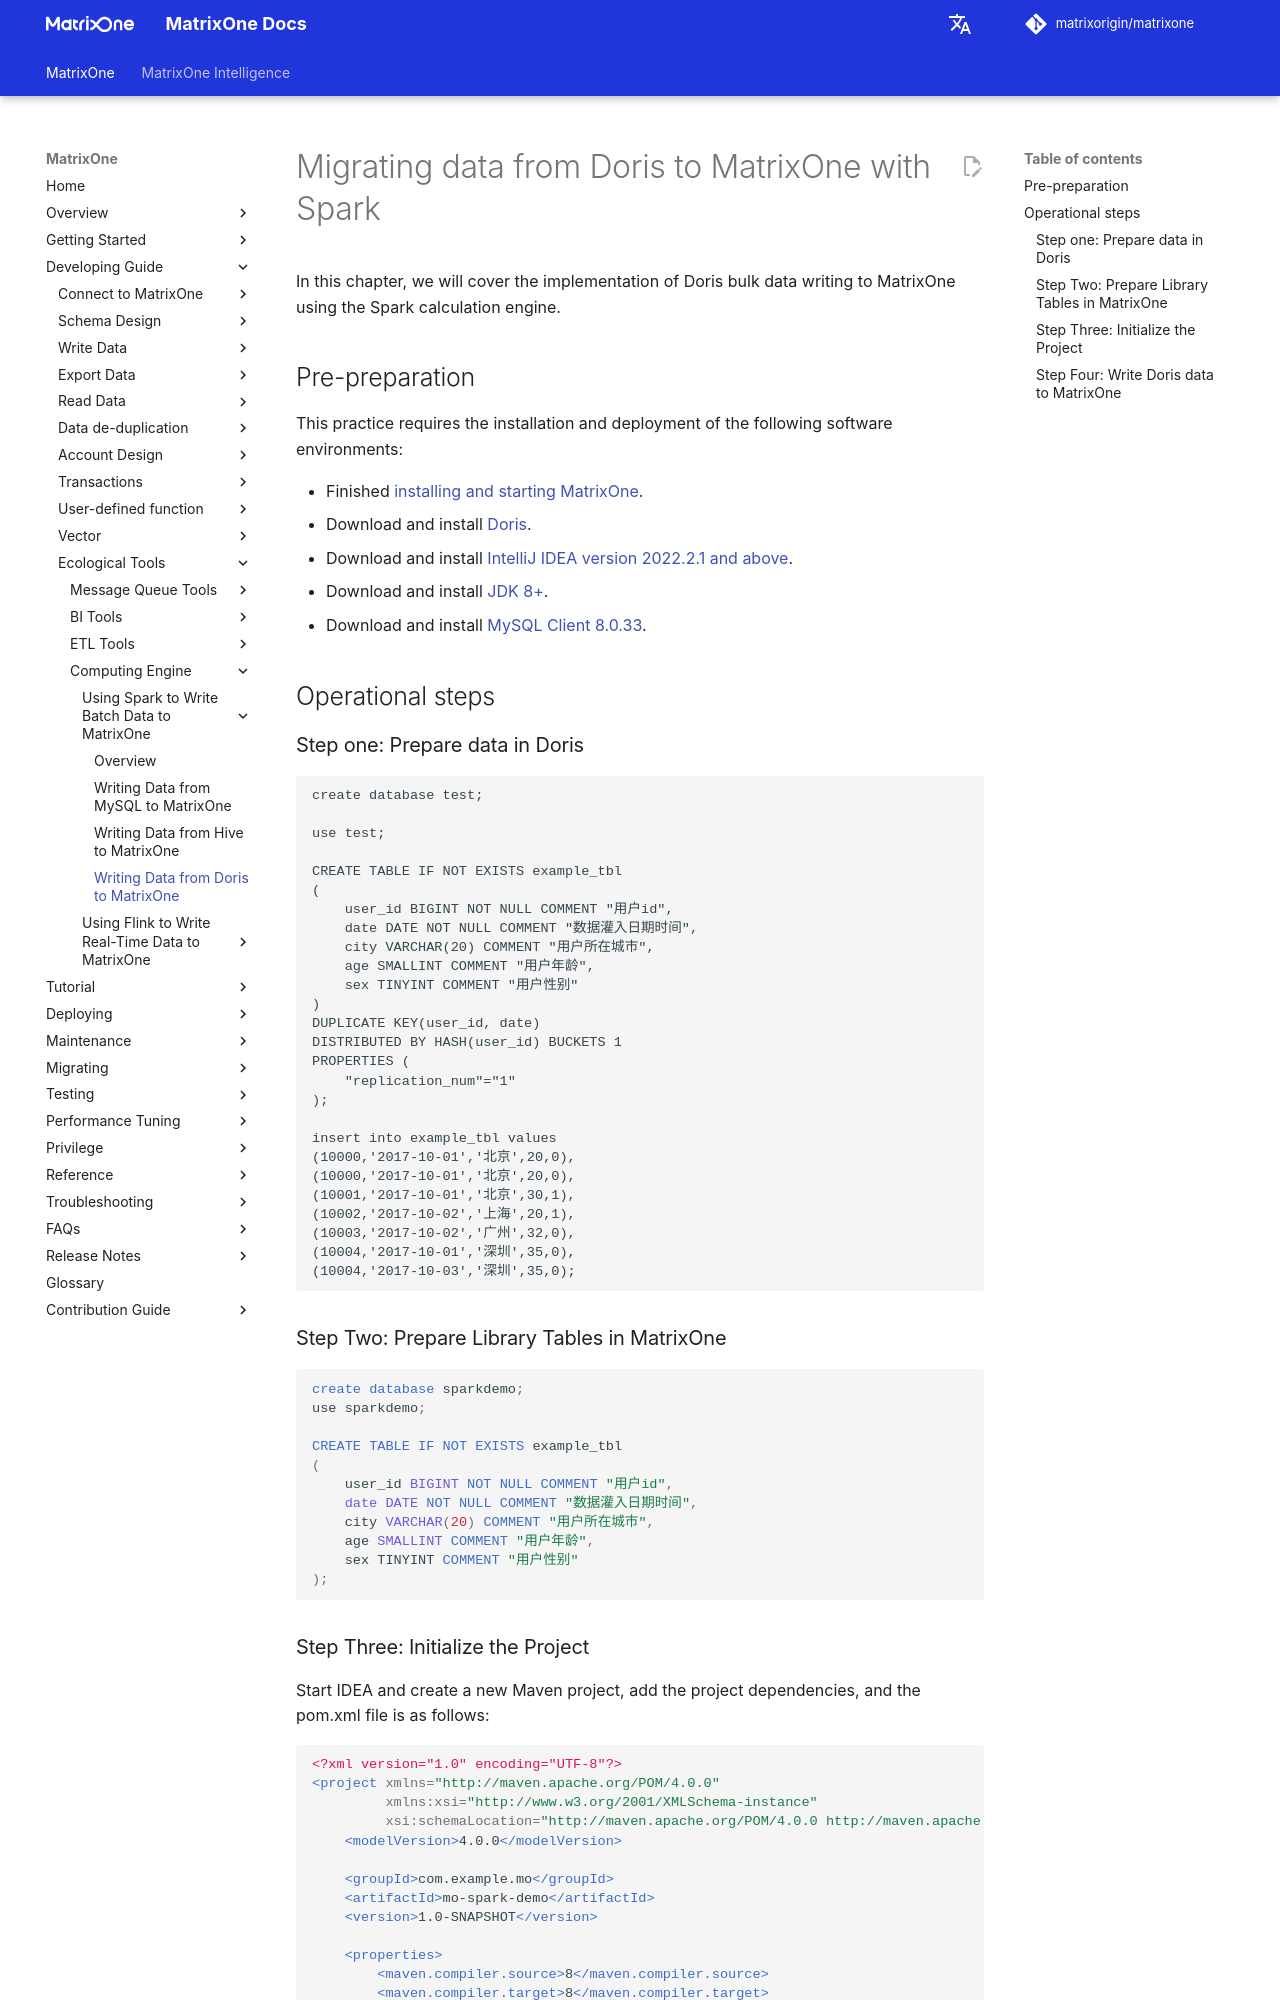

repository: matrixorigin/matrixorigin.io · page: v26.3.0.11/MatrixOne/Develop/Ecological-Tools/Computing-Engine/Spark/spark-doris-matrixone/index.html · generator: mkdocs

# Migrating data from Doris to MatrixOne with Spark

In this chapter, we will cover the implementation of Doris bulk data writing to MatrixOne using the Spark calculation engine.

## Pre-preparation

This practice requires the installation and deployment of the following software environments:

- Finished [installing and starting MatrixOne](../../../../Get-Started/install-standalone-matrixone.md).
- Download and install [Doris](https://doris.apache.org/zh-CN/docs/dev/get-starting/quick-start/).
- Download and install [IntelliJ IDEA version 2022.2.1 and above](https://www.jetbrains.com/idea/download/).
- Download and install [JDK 8+](https://www.oracle.com/sg/java/technologies/javase/javase8-archive-downloads.html).
- Download and install [MySQL Client 8.0.33](https://downloads.mysql.com/archives/get/p/23/file/mysql-server_8.0.33-1ubuntu23.04_amd64.deb-bundle.tar).

## Operational steps

### Step one: Prepare data in Doris

```sql
create database test;

use test;

CREATE TABLE IF NOT EXISTS example_tbl
(
    user_id BIGINT NOT NULL COMMENT "用户id",
    date DATE NOT NULL COMMENT "数据灌入日期时间",
    city VARCHAR(20) COMMENT "用户所在城市",
    age SMALLINT COMMENT "用户年龄",
    sex TINYINT COMMENT "用户性别"
)
DUPLICATE KEY(user_id, date)
DISTRIBUTED BY HASH(user_id) BUCKETS 1
PROPERTIES (
    "replication_num"="1"
);

insert into example_tbl values
(10000,'2017-10-01','北京',20,0),
(10000,'2017-10-01','北京',20,0),
(10001,'2017-10-01','北京',30,1),
(10002,'2017-10-02','上海',20,1),
(10003,'2017-10-02','广州',32,0),
(10004,'2017-10-01','深圳',35,0),
(10004,'2017-10-03','深圳',35,0);
```

### Step Two: Prepare Library Tables in MatrixOne

```sql
create database sparkdemo;
use sparkdemo;

CREATE TABLE IF NOT EXISTS example_tbl
(
    user_id BIGINT NOT NULL COMMENT "用户id",
    date DATE NOT NULL COMMENT "数据灌入日期时间",
    city VARCHAR(20) COMMENT "用户所在城市",
    age SMALLINT COMMENT "用户年龄",
    sex TINYINT COMMENT "用户性别"
);
```
